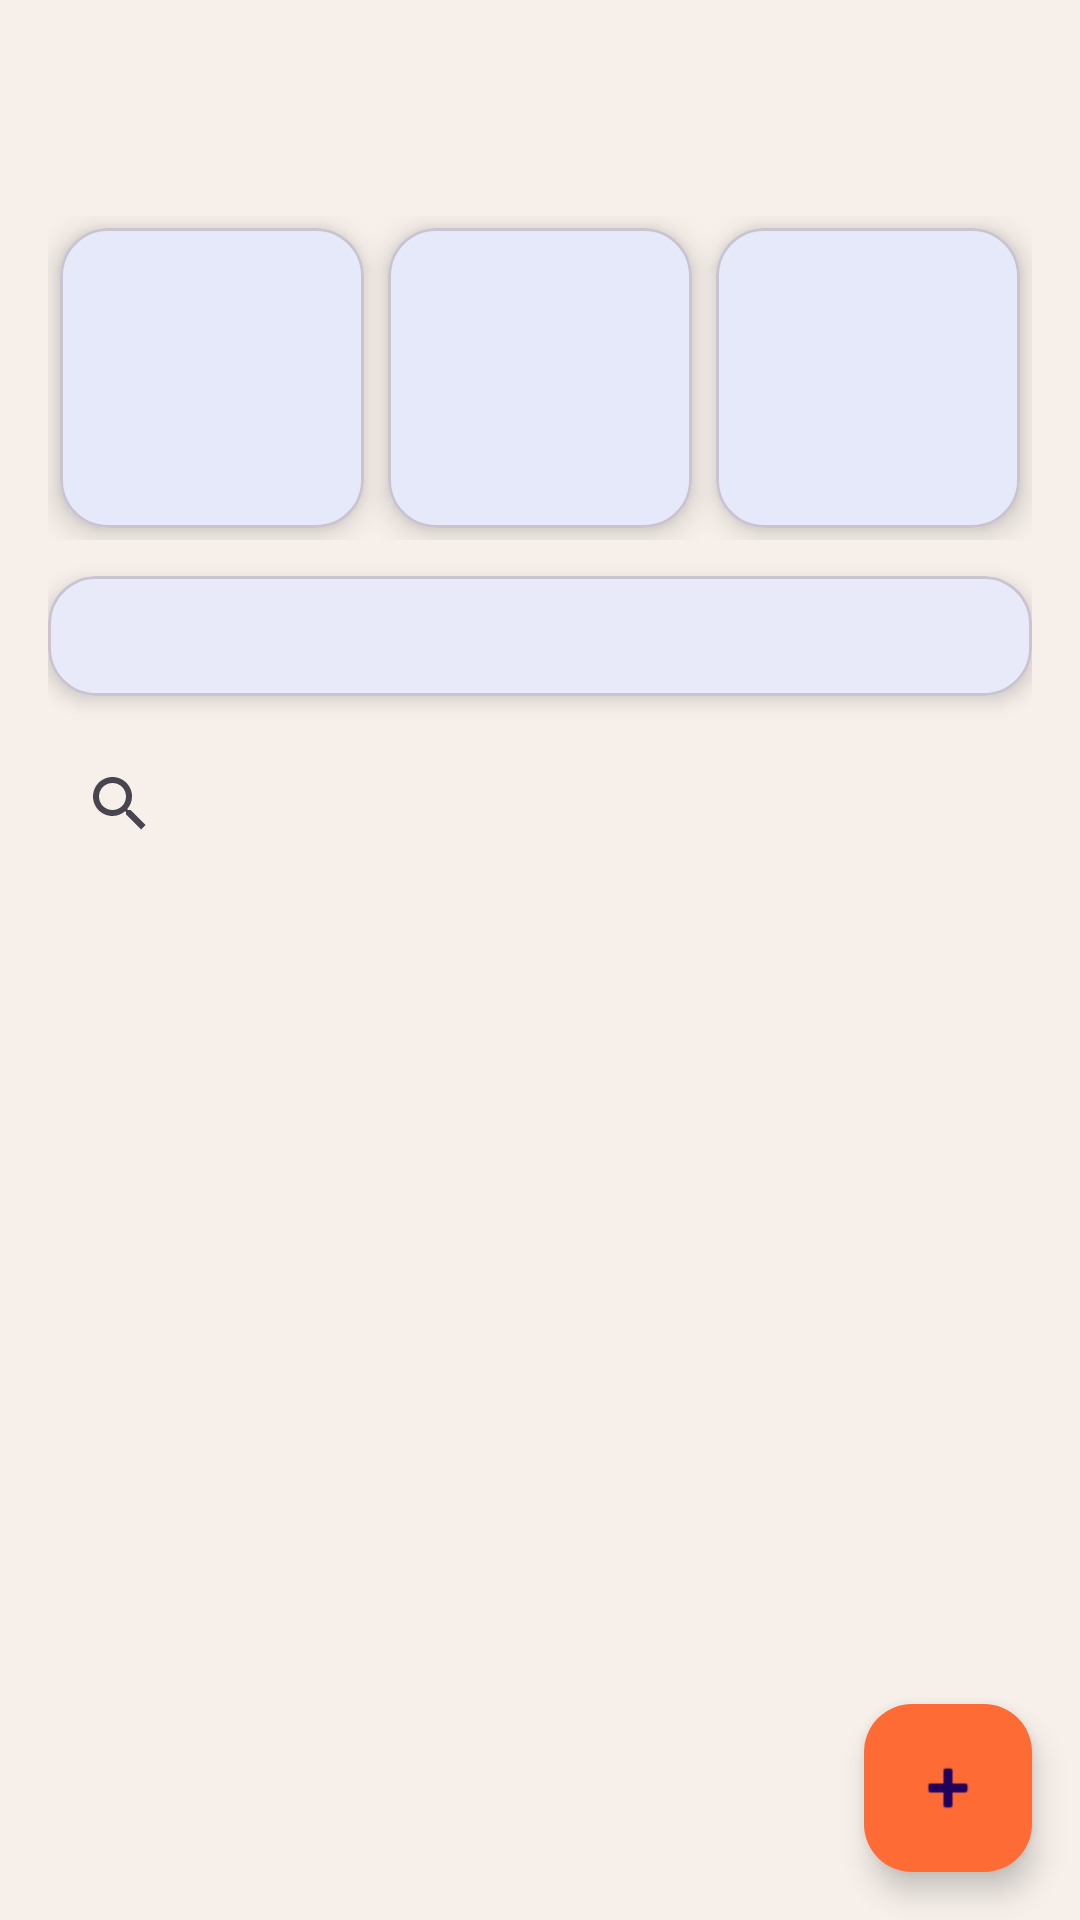

Write the Android layout XML for this screen, with the resource values it uses.
<!-- AndroidManifest.xml: application theme Theme.WarungStock -->
<!-- res/layout/activity_main.xml -->
<?xml version="1.0" encoding="utf-8"?>
<androidx.coordinatorlayout.widget.CoordinatorLayout
    xmlns:android="http://schemas.android.com/apk/res/android"
    xmlns:app="http://schemas.android.com/apk/res-auto"
    android:background="#F6EFEA"
    android:layout_width="match_parent"
    android:layout_height="match_parent">

    
    <com.google.android.material.appbar.MaterialToolbar
        android:id="@+id/toolbar"
        android:title="Inventaris"
        android:titleTextColor="@android:color/black"
        android:background="@android:color/transparent"
        android:layout_width="match_parent"
        android:layout_height="wrap_content"/>

    
    <LinearLayout
        android:orientation="vertical"
        android:padding="16dp"
        android:layout_marginTop="56dp"
        android:layout_width="match_parent"
        android:layout_height="match_parent">

        
        <LinearLayout
            android:orientation="horizontal"
            android:weightSum="3"
            android:layout_width="match_parent"
            android:layout_height="wrap_content">

            
            <com.google.android.material.card.MaterialCardView
                android:layout_weight="1"
                android:layout_margin="4dp"
                app:cardCornerRadius="16dp"
                app:cardElevation="6dp"
                android:layout_width="0dp"
                android:layout_height="100dp">

                <LinearLayout
                    android:gravity="center"
                    android:orientation="vertical"
                    android:layout_width="match_parent"
                    android:layout_height="match_parent">

                    <TextView
                        android:id="@+id/tvTotalBarang"
                        android:text="0"
                        android:textSize="18sp"
                        android:textStyle="bold"/>

                    <TextView
                        android:text="Total Barang"/>
                </LinearLayout>
            </com.google.android.material.card.MaterialCardView>

            
            <com.google.android.material.card.MaterialCardView
                android:layout_weight="1"
                android:layout_margin="4dp"
                app:cardCornerRadius="16dp"
                app:cardElevation="6dp"
                android:layout_width="0dp"
                android:layout_height="100dp">

                <LinearLayout
                    android:gravity="center"
                    android:orientation="vertical"
                    android:layout_width="match_parent"
                    android:layout_height="match_parent">

                    <TextView
                        android:id="@+id/tvStokRendah"
                        android:text="0"
                        android:textColor="#FFA000"
                        android:textStyle="bold"/>

                    <TextView
                        android:text="Stok Rendah"/>
                </LinearLayout>
            </com.google.android.material.card.MaterialCardView>

            
            <com.google.android.material.card.MaterialCardView
                android:layout_weight="1"
                android:layout_margin="4dp"
                app:cardCornerRadius="16dp"
                app:cardElevation="6dp"
                android:layout_width="0dp"
                android:layout_height="100dp">

                <LinearLayout
                    android:gravity="center"
                    android:orientation="vertical"
                    android:layout_width="match_parent"
                    android:layout_height="match_parent">

                    <TextView
                        android:id="@+id/tvStokHabis"
                        android:text="0"
                        android:textColor="#D32F2F"
                        android:textStyle="bold"/>

                    <TextView
                        android:text="Stok Habis"/>
                </LinearLayout>
            </com.google.android.material.card.MaterialCardView>
        </LinearLayout>

        
        <com.google.android.material.card.MaterialCardView
            android:layout_marginTop="12dp"
            app:cardCornerRadius="16dp"
            app:cardElevation="4dp"
            android:layout_width="match_parent"
            android:layout_height="wrap_content">

            <LinearLayout
                android:orientation="vertical"
                android:padding="16dp"
                android:layout_width="match_parent"
                android:layout_height="wrap_content">

                <TextView
                    android:text="Total Modal"
                    android:textColor="#666"
                    android:textSize="14sp"/>

                <TextView
                    android:id="@+id/tvTotalModal"
                    android:text="Rp 0"
                    android:textStyle="bold"
                    android:textSize="18sp"/>

                <TextView
                    android:text="Total Nilai Jual"
                    android:layout_marginTop="8dp"
                    android:textColor="#666"
                    android:textSize="14sp"/>

                <TextView
                    android:id="@+id/tvTotalNilaiJual"
                    android:text="Rp 0"
                    android:textStyle="bold"
                    android:textSize="18sp"/>
            </LinearLayout>
        </com.google.android.material.card.MaterialCardView>

        
        <androidx.appcompat.widget.SearchView
            android:id="@+id/searchView"
            android:queryHint="Cari barang..."
            android:layout_marginTop="12dp"
            android:layout_width="match_parent"
            android:layout_height="wrap_content"/>

        
        <com.google.android.material.chip.ChipGroup
            android:id="@+id/chipGroupCategory"
            app:singleSelection="true"
            android:layout_marginTop="8dp"
            android:layout_width="match_parent"
            android:layout_height="wrap_content"/>

        
        <com.google.android.material.card.MaterialCardView
            android:id="@+id/bannerLowStock"
            android:visibility="gone"
            android:layout_marginTop="8dp"
            app:cardBackgroundColor="#FFF3E0"
            android:layout_width="match_parent"
            android:layout_height="wrap_content">

            <TextView
                android:id="@+id/tvLowStockInfo"
                android:padding="12dp"
                android:text="0 barang hampir habis"/>
        </com.google.android.material.card.MaterialCardView>

        
        <androidx.recyclerview.widget.RecyclerView
            android:id="@+id/recyclerView"
            android:layout_marginTop="8dp"
            android:layout_width="match_parent"
            android:layout_height="0dp"
            android:layout_weight="1"/>

        
        <LinearLayout
            android:id="@+id/tvEmpty"
            android:orientation="vertical"
            android:gravity="center"
            android:visibility="gone"
            android:layout_width="match_parent"
            android:layout_height="wrap_content">

            <TextView
                android:text="Belum ada barang"
                android:textStyle="bold"/>

            <TextView
                android:text="Tekan tombol + untuk mulai"
                android:textColor="#888"/>
        </LinearLayout>

    </LinearLayout>

    
    <com.google.android.material.floatingactionbutton.FloatingActionButton
        android:id="@+id/fabAdd"
        android:src="@android:drawable/ic_input_add"
        app:backgroundTint="#FF6B35"
        android:layout_gravity="bottom|end"
        android:layout_margin="16dp"
        android:layout_width="wrap_content"
        android:layout_height="wrap_content"/>

</androidx.coordinatorlayout.widget.CoordinatorLayout>
<!-- resources referenced by this layout -->
<resources>
  <style name="Theme.WarungStock" parent="Theme.Material3.DayNight.NoActionBar">
          <item name="colorPrimary">@color/color_primary</item>
          <item name="colorSecondary">@color/color_secondary</item>
          <item name="android:statusBarColor">@color/color_primary</item>
      </style>
  <color name="color_primary">#1976D2</color>
  <color name="color_secondary">#26A69A</color>
</resources>
